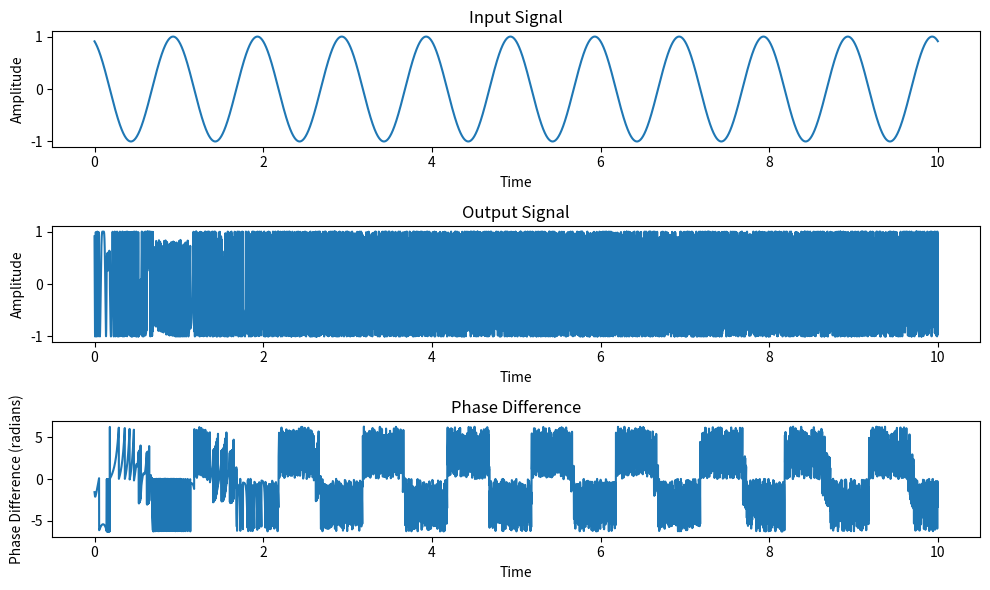

Recreate this plot in Python.
import numpy as np
import matplotlib.pyplot as plt
# Define the input signal parameters
input_frequency = 1  # Input signal frequency in Hz
input_amplitude = 1  # Input signal amplitude
input_phase = 2  # Input signal phase in radians
# Define the PLL parameters
sampling_frequency = 1000  # Sampling frequency in Hz
loop_gain = 0.1  # Loop gain
damping_factor = 0.707  # Damping factor
natural_frequency = 2 * np.pi * 10  # Natural frequency in rad/s
# Generate the time vector
time = np.arange(0, 10, 1 / sampling_frequency)
# Generate the input signal
input_signal = input_amplitude * np.sin(2 * np.pi * input_frequency * time + input_phase)
# Initialize the PLL variables
output_signal = np.zeros_like(time)
phase_difference = np.zeros_like(time)
filtered_error = 0
vco_frequency = 0
# Run the PLL loop
for i in range(len(time)):
    # Calculate the phase difference
    phase_difference[i] = np.arctan2(np.sin(vco_frequency * time[i]), np.cos(vco_frequency * time[i])) - np.arctan2(input_signal[i], filtered_error)
    # Update the filtered error
    filtered_error += loop_gain * phase_difference[i]
    # Update the VCO frequency
    vco_frequency = natural_frequency + damping_factor * filtered_error
    # Generate the output signal
    output_signal[i] = input_amplitude * np.sin(2 * np.pi * vco_frequency * time[i] + input_phase)
# Plot the input signal, output signal, and phase difference
plt.figure(figsize=(10, 6))
plt.subplot(3, 1, 1)
plt.plot(time, input_signal)
plt.title('Input Signal')
plt.xlabel('Time')
plt.ylabel('Amplitude')
plt.subplot(3, 1, 2)
plt.plot(time, output_signal)
plt.title('Output Signal')
plt.xlabel('Time')
plt.ylabel('Amplitude')
plt.subplot(3, 1, 3)
plt.plot(time, phase_difference)
plt.title('Phase Difference')
plt.xlabel('Time')
plt.ylabel('Phase Difference (radians)')
plt.tight_layout()
plt.show()